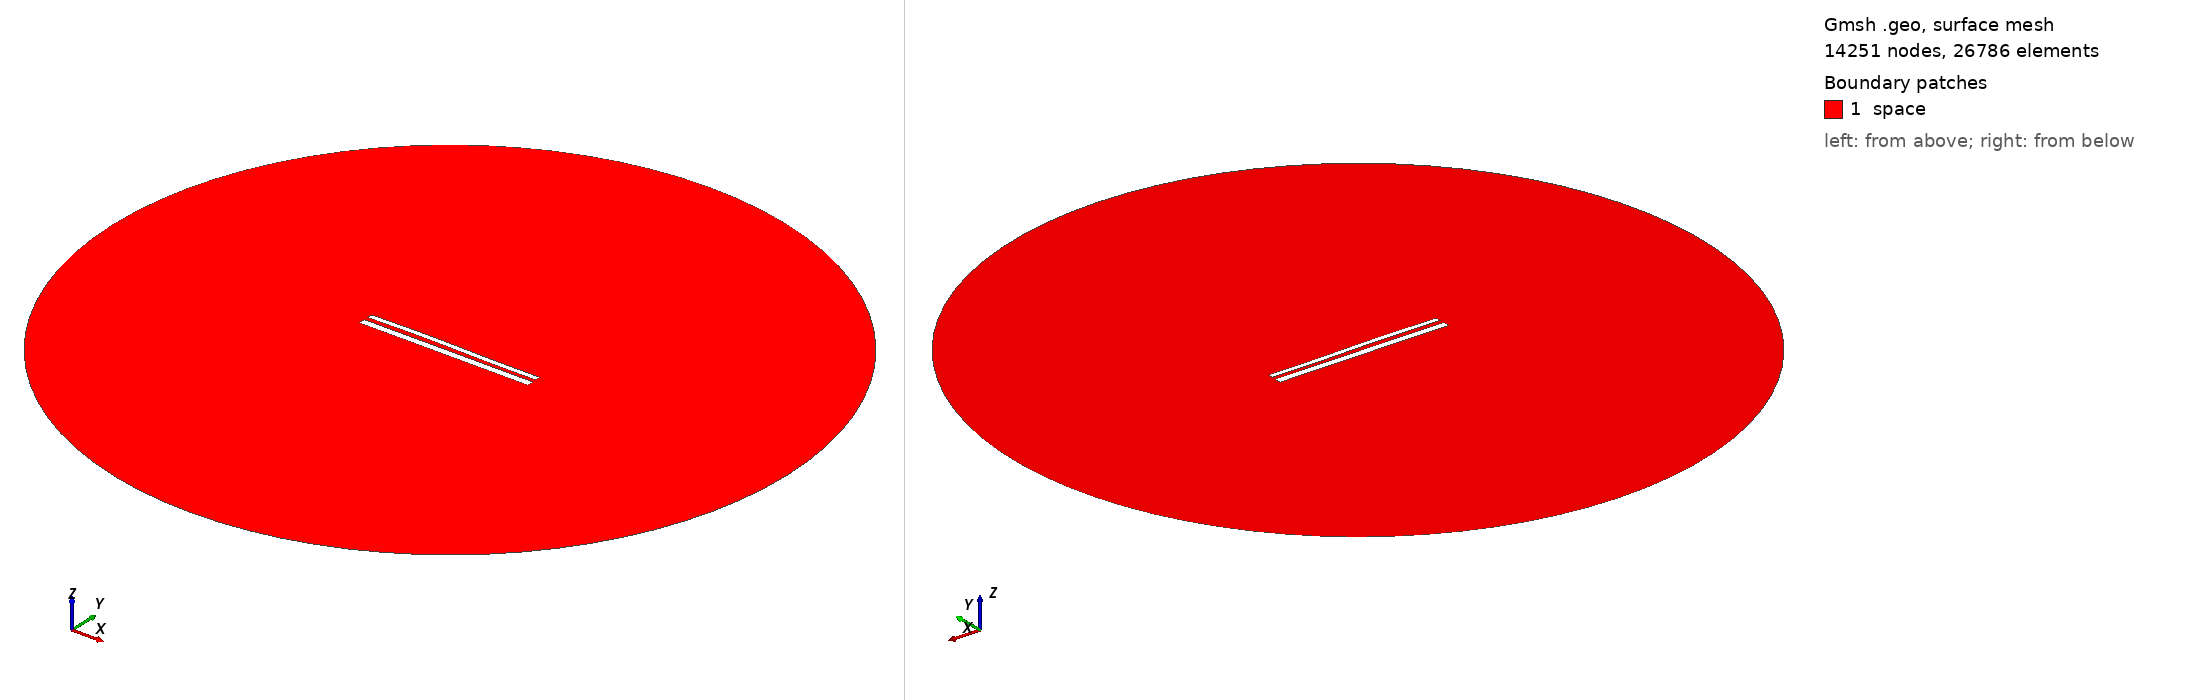

Gmsh geometry script, surface-meshed: 14251 nodes, 26786 surface elements. Boundary patches (legend numbers): 1 space. Left view from above one corner, right view from below the opposite corner. Legend entries are the model's physical surfaces. The drawing asked Gmsh for element sizes between 1% and 20% of the model's largest extent; the script's own settings can give other sizes.

=== 11998.geo (drawn) ===
//---------------------------------------
// Geometry kernel
//---------------------------------------

SetFactory("OpenCASCADE");



//---------------------------------------
// Parameters of the geometry
//---------------------------------------

// Overetch of the upper plate
overetch = 0.375;

// Distance between the plates
distance = 2.5;

// Discretization over the x axis (for the deformation)
nx = 50; 

// Length of the plate
L = 100 - overetch; 

// Number of modes
n = 4; 

// 1st mode coefficient
coeff(1) = -0.15;
beta(1) = 0.596864 * 3.1415926535 / L;

// 2nd mode coefficient
coeff(2) = 0.15;
beta(2) = 1.49418 * 3.1415926535 / L;

// 3rd mode coefficient
coeff(3) = 0.15;
beta(3) = 2.50025 * 3.1415926535 / L;

// 4th mode coefficient
coeff(4) = 0.0;
beta(4) = 3.49999 * 3.1415926535 / L;



//---------------------------------------
// Upper plate (deformed rectangle)
//---------------------------------------

// Coordiantes of the upper plate
xmin = -50;
xmax = 50 - overetch;

// Height of the upper plate
yheight = 4 - 2 * overetch;

// Indexes of the points
UpperID[] = {};
LowerID[] = {};
LeftID[] = {};
RightID[] = {};

// Point index
p = 1;

// Horizontal edges
For i In {1:nx}
    x = xmin + (i-1)*(xmax - xmin)/(nx-1);

    y_bottom = distance / 2 + overetch;
    For j In {1:n}
        C = (Cosh(beta(j)*L) + Cos(beta(j)*L)) / (Sinh(beta(j)*L) + Sin(beta(j)*L));
        y_bottom  = y_bottom + coeff(j) * (Cosh(beta(j)*(x+50)) - Cos(beta(j)*(x+50)) - C * (Sinh(beta(j)*(x+50)) - Sin(beta(j)*(x+50))));
    EndFor

    y_top = y_bottom + yheight;

    Point(p) = {x, y_top, 0, 1.0};
    UpperID[i] = p;
    p = p + 1;

    Point(p) = {x, y_bottom, 0, 1.0};
    LowerID[i] = p;
    p = p + 1;
EndFor

// Create point lists
UpperPts[] = {}; LowerPts[] = {};
For i In {1:nx}
  UpperPts[] += {UpperID[i]};
  LowerPts[] += {LowerID[i]};
EndFor

// Build splines
Spline(1) = {UpperPts[]};
Spline(2) = {LowerPts[]};
Line(3) = {LowerPts[nx-1], UpperPts[nx-1]};
Line(4) = {LowerPts[0], UpperPts[0]};

// Build the plane surface
Curve Loop(1) = {2, 3, -1, -4};
Plane Surface(1) = {1};



//---------------------------------------
// Lower plate (rectangle)
//---------------------------------------

// Vertices
Point(1001) = {-50, -1, 0, 1.0};
Point(1002) = { 50, -1, 0, 1.0};
Point(1003) = { 50,  -5, 0, 1.0};
Point(1004) = {-50,  -5, 0, 1.0};

// Edges
Line(5) = {1001, 1002};
Line(6) = {1002, 1003};
Line(7) = {1003, 1004};
Line(8) = {1004, 1001};

// Plane surface
Line Loop(2) = {5, 6, 7, 8};
Plane Surface(2) = {2}; 



//---------------------------------------
// Outer (fictious) boundary
//---------------------------------------

// Points
Point(1005) = {0, 0, 0};       // Center
Point(1006) = {200, 0, 0};     // Start point
Point(1007) = {0, 200, 0};     // 90 degrees
Point(1008) = {-200, 0, 0};    // 180 degrees
Point(1009) = {0, -200, 0};    // 270 degrees

// Circle arcs (each needs start, center, end)
Circle(9) = {1006, 1005, 1007};
Circle(10) = {1007, 1005, 1008};
Circle(11) = {1008, 1005, 1009};
Circle(12) = {1009, 1005, 1006};

// Plane surface for the entire domain
Curve Loop(3) = {9, 10, 11, 12};
Surface(3) = {3};

// Subtract the plates from the whole domain to obtain the actual domain where we want to solve the equations
BooleanDifference{ Surface{3}; Delete; }{ Surface{1}; Surface{2}; Delete; }




//---------------------------------------
// Transfinite Lines/Curves
//---------------------------------------

// Set the number of points on the boundaries
r = 7;

// Plates
Transfinite Curve {1, 2} = 50*r Using Progression 1;
Transfinite Curve {3, 4} = 2*r Using Progression 1;
Transfinite Line {5, 7} = 50*r Using Progression 1;
Transfinite Line {6, 8} = 2*r Using Progression 1;

// Outer boundary
Transfinite Line {9, 10, 11, 12} = 20 Using Progression 1;



//---------------------------------------
// Physical groups
//---------------------------------------                

// Physical curves (boundaries)
Physical Line("force_segment", 10) = {2};
Physical Line("upper_plate", 11) = {1, 3, 4};
Physical Line("lower_plate", 12) = {5, 6, 7, 8};
Physical Line("boundary", 20) = {9, 10, 11, 12};

// Physical Surfaces
Physical Surface("space", 30) = {3};



//---------------------------------------
// 6. Generate the Mesh
//---------------------------------------

// 2D mesh generation
Mesh 2;
